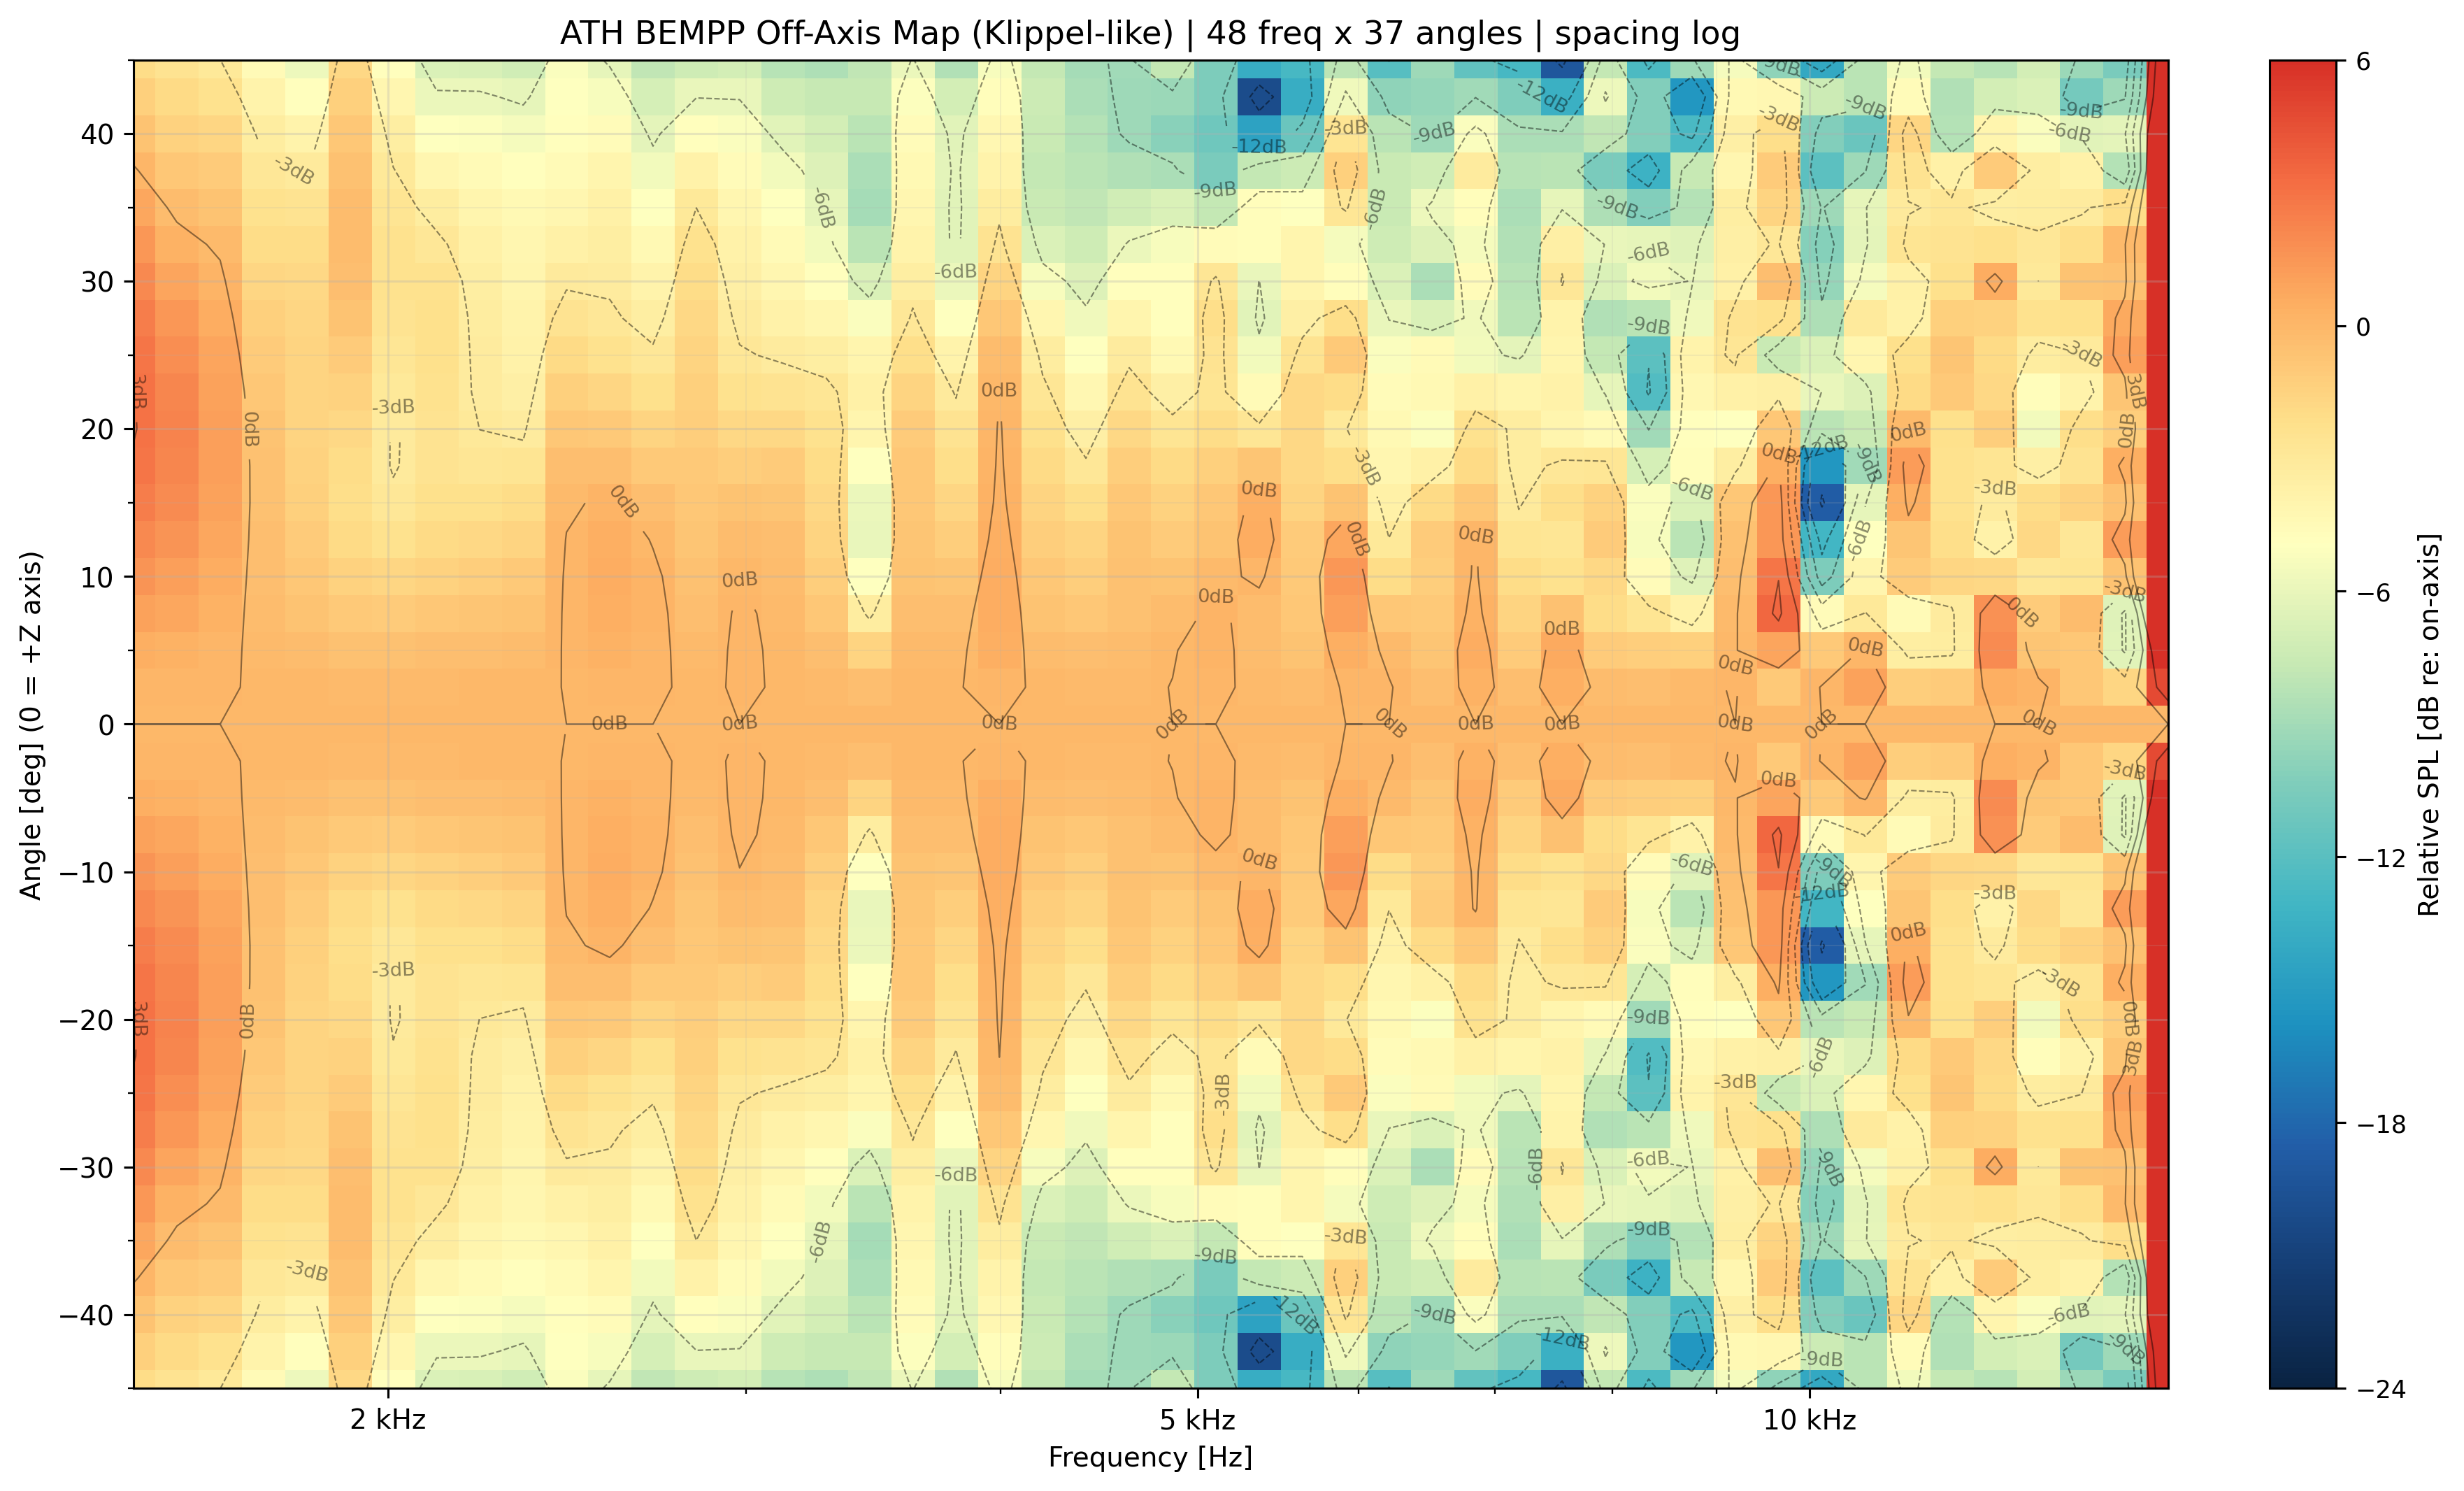

Values plotted in this chart, from the file beside it:
freq_hz, angle_deg, spl_db
1500, -45, 78.5
1500, -42.5, 79.17
1500, -40, 79.88
1500, -37.5, 80.59
1500, -35, 81.29
1500, -32.5, 81.95
1500, -30, 82.53
1500, -27.5, 83
1500, -25, 83.35
1500, -22.5, 83.53
1500, -20, 83.55
1500, -17.5, 83.39
1500, -15, 83.07
1500, -12.5, 82.61
1500, -10, 82.05
1500, -7.5, 81.48
1500, -5, 80.97
1500, -2.5, 80.62
1500, 0, 80.49
1500, 2.5, 80.62
1500, 5, 80.97
1500, 7.5, 81.48
1500, 10, 82.05
1500, 12.5, 82.61
1500, 15, 83.07
1500, 17.5, 83.39
1500, 20, 83.55
1500, 22.5, 83.53
1500, 25, 83.35
1500, 27.5, 83
1500, 30, 82.53
1500, 32.5, 81.95
1500, 35, 81.29
1500, 37.5, 80.59
1500, 40, 79.88
1500, 42.5, 79.17
1500, 45, 78.5
1575, -45, 78.28
1575, -42.5, 78.79
1575, -40, 79.35
1575, -37.5, 79.92
1575, -35, 80.52
1575, -32.5, 81.12
1575, -30, 81.7
1575, -27.5, 82.21
1575, -25, 82.63
1575, -22.5, 82.9
1575, -20, 83.01
1575, -17.5, 82.95
1575, -15, 82.73
1575, -12.5, 82.37
1575, -10, 81.94
1575, -7.5, 81.49
1575, -5, 81.11
1575, -2.5, 80.85
1575, 0, 80.76
1575, 2.5, 80.85
1575, 5, 81.11
1575, 7.5, 81.49
1575, 10, 81.94
... 1,716 more rows
